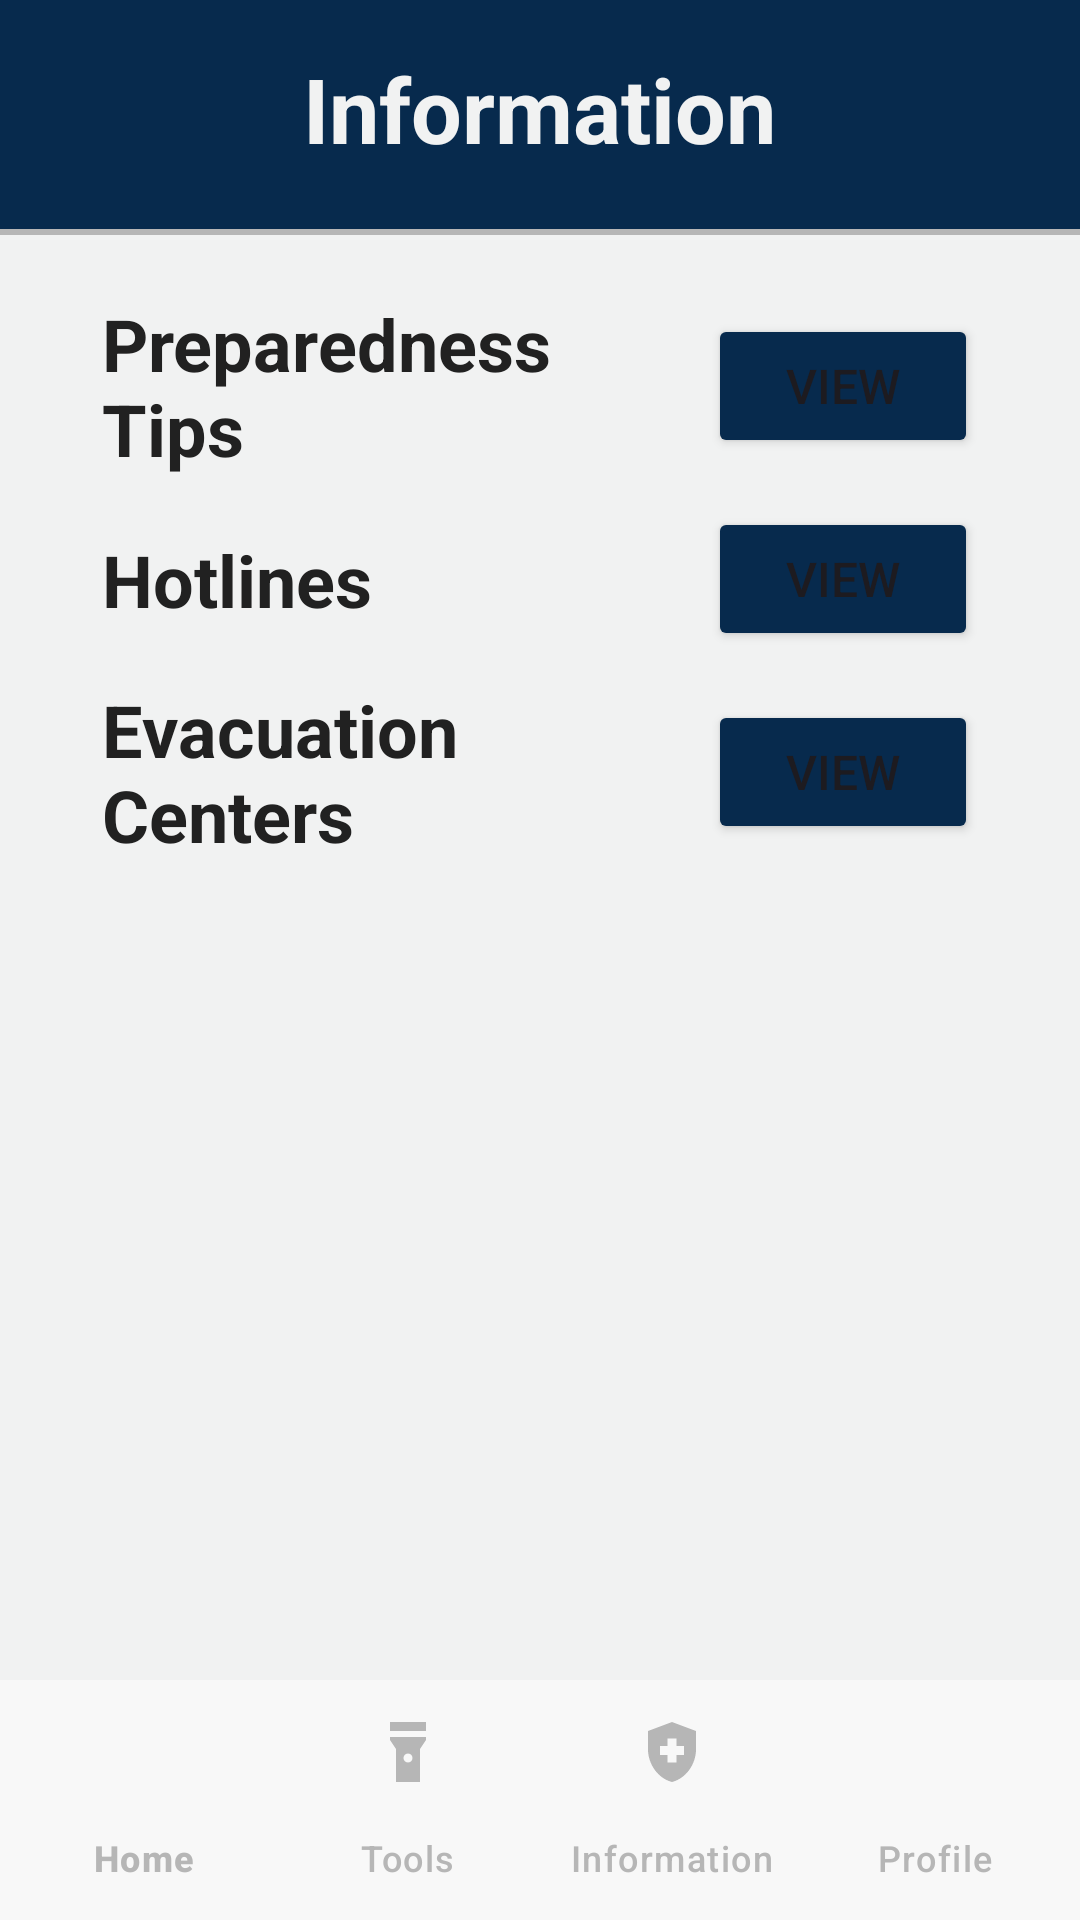

Write the Android layout XML for this screen, with the resource values it uses.
<!-- AndroidManifest.xml: application theme Theme.RescYOU -->
<!-- res/layout/activity_information.xml -->
<?xml version="1.0" encoding="utf-8"?>
<androidx.coordinatorlayout.widget.CoordinatorLayout xmlns:android="http://schemas.android.com/apk/res/android"
    xmlns:app="http://schemas.android.com/apk/res-auto"
    xmlns:tools="http://schemas.android.com/tools"
    android:layout_width="match_parent"
    android:layout_height="match_parent"
    tools:context=".Information">

    <LinearLayout
        android:layout_width="match_parent"
        android:layout_height="match_parent"
        android:orientation="vertical"
        >

        
        <LinearLayout
            android:id="@+id/header_layout"
            android:layout_width="match_parent"
            android:layout_height="wrap_content"
            android:background="@color/light_gray"
            android:gravity="center"
            android:orientation="vertical"
            android:backgroundTint="@color/navy_blue"
            android:paddingTop="16dp"

            >

            <TextView
                android:id="@+id/info_textview"
                android:layout_width="wrap_content"
                android:layout_height="wrap_content"
                android:layout_gravity="center"
                android:text="@string/info"
                android:textColor="@color/white"
                android:textSize="30sp"
                android:textStyle="bold"
                android:gravity="center"
                />
            <View
                android:layout_width="match_parent"
                android:layout_height="2dp"
                android:background="@color/darker_gray"
                android:layout_marginTop="20dp"
                />

        </LinearLayout>

        <LinearLayout
            android:layout_width="match_parent"
            android:layout_height="match_parent"
            android:orientation="vertical"
            android:paddingHorizontal="34dp"
            android:background="@color/white"

            >

            <androidx.constraintlayout.widget.ConstraintLayout
                android:id="@+id/tips_info_container"
                android:layout_width="match_parent"
                android:layout_height="wrap_content"
                android:layout_marginTop="20dp">

                <TextView
                    android:id="@+id/tips_textview"
                    android:layout_width="0dp"
                    android:layout_height="wrap_content"
                    android:text="@string/preparedness_tips"
                    android:textColor="@color/black"
                    android:textSize="24sp"
                    android:textStyle="bold"
                    app:layout_constraintBottom_toBottomOf="parent"
                    app:layout_constraintStart_toStartOf="parent"
                    app:layout_constraintTop_toTopOf="parent"
                    app:layout_constraintEnd_toStartOf="@+id/tips_button"
                    android:layout_marginRight="30dp"
                    />

                <Button
                    android:id="@+id/tips_button"
                    android:layout_width="90dp"
                    android:layout_height="wrap_content"
                    android:backgroundTint="@color/navy_blue"
                    android:text="@string/view"
                    android:textSize="16sp"
                    app:layout_constraintBottom_toBottomOf="parent"
                    app:layout_constraintEnd_toEndOf="parent"
                    app:layout_constraintTop_toTopOf="parent" />
            </androidx.constraintlayout.widget.ConstraintLayout>

            <androidx.constraintlayout.widget.ConstraintLayout
                android:id="@+id/hotlines_info_container"
                android:layout_width="match_parent"
                android:layout_height="wrap_content"
                android:layout_marginTop="10dp">

                <TextView
                    android:id="@+id/hotlines_textview"
                    android:layout_width="0dp"
                    android:layout_height="wrap_content"
                    android:text="@string/hotlines"
                    android:textColor="@color/black"
                    android:textSize="24sp"
                    android:textStyle="bold"
                    app:layout_constraintBottom_toBottomOf="parent"
                    app:layout_constraintStart_toStartOf="parent"
                    app:layout_constraintTop_toTopOf="parent"
                    app:layout_constraintEnd_toStartOf="@+id/hotlines_button"
                    android:layout_marginRight="30dp"
                    />

                <Button
                    android:id="@+id/hotlines_button"
                    android:layout_width="90dp"
                    android:layout_height="wrap_content"
                    android:backgroundTint="@color/navy_blue"
                    android:text="@string/view"
                    android:textSize="16sp"
                    app:layout_constraintBottom_toBottomOf="parent"
                    app:layout_constraintEnd_toEndOf="parent"
                    app:layout_constraintTop_toTopOf="parent"

                    />
            </androidx.constraintlayout.widget.ConstraintLayout>

            <androidx.constraintlayout.widget.ConstraintLayout
                android:id="@+id/centers_info_container"
                android:layout_width="match_parent"
                android:layout_height="wrap_content"
                android:layout_marginTop="10dp">

                <TextView
                    android:id="@+id/centers_textview"
                    android:layout_width="0dp"
                    android:layout_height="wrap_content"
                    android:text="@string/evacuation_centers"
                    android:textColor="@color/black"
                    android:textSize="24sp"
                    android:textStyle="bold"
                    app:layout_constraintBottom_toBottomOf="parent"
                    app:layout_constraintStart_toStartOf="parent"
                    app:layout_constraintTop_toTopOf="parent"
                    app:layout_constraintEnd_toStartOf="@+id/centers_button"
                    android:layout_marginRight="30dp"
                    />

                <Button
                    android:id="@+id/centers_button"
                    android:layout_width="90dp"
                    android:layout_height="wrap_content"
                    android:backgroundTint="@color/navy_blue"
                    android:text="@string/view"
                    android:textSize="16sp"
                    app:layout_constraintBottom_toBottomOf="parent"
                    app:layout_constraintEnd_toEndOf="parent"
                    app:layout_constraintTop_toTopOf="parent" />
            </androidx.constraintlayout.widget.ConstraintLayout>


        </LinearLayout>
    </LinearLayout>

    <com.google.android.material.bottomappbar.BottomAppBar
        android:id="@+id/bottom_app_bar"
        android:layout_width="match_parent"
        android:layout_height="wrap_content"
        android:layout_gravity="bottom"
        android:backgroundTint="@color/light_gray"
        app:contentInsetEnd="0dp"
        app:contentInsetLeft="0dp"
        app:contentInsetRight="0dp"
        app:contentInsetStart="0dp"
        app:fabCradleMargin="10dp"
        app:fabCradleRoundedCornerRadius="10dp"
        app:fabCradleVerticalOffset="5dp">

        <com.google.android.material.bottomnavigation.BottomNavigationView
            android:id="@+id/bottom_navView"
            android:layout_width="match_parent"
            android:layout_height="match_parent"
            android:layout_marginRight="0dp"
            android:background="@color/light_gray"
            android:visibility="visible"
            app:itemIconTint="@color/darker_gray"
            app:itemTextColor="@color/darker_gray"
            app:labelVisibilityMode="labeled"
            app:menu="@menu/bottom_nav_menu" />
    </com.google.android.material.bottomappbar.BottomAppBar>

</androidx.coordinatorlayout.widget.CoordinatorLayout>
<!-- resources referenced by this layout -->
<resources>
  <color name="black">#212121</color>
  <color name="darker_gray">#B6B6B6</color>
  <color name="light_gray">#F8F8F8</color>
  <color name="navy_blue">#072A4D</color>
  <color name="white">#F1F2F2</color>
  <string name="evacuation_centers">Evacuation Centers</string>
  <string name="hotlines">Hotlines</string>
  <string name="info">Information</string>
  <string name="preparedness_tips">Preparedness Tips</string>
  <string name="view">VIEW</string>
  <style name="Theme.RescYOU" parent="Base.Theme.RescYOU">
          <item name="colorPrimary">#B6B6B6</item>
          <item name="colorPrimaryVariant">#B6B6B6</item>
          <item name="colorOnPrimary">#E6E3E3</item>
          <item name="android:forceDarkAllowed" tools:targetApi="q">false</item>
  
  
      </style>
  <style name="Base.Theme.RescYOU" parent="Theme.Material3.DayNight.NoActionBar">
          <item name="colorPrimary">@color/colorPrimary</item>
          <item name="colorPrimaryVariant">#B6B6B6</item>
          <item name="colorOnPrimary">#E6E3E3</item>
          <item name="android:forceDarkAllowed" tools:targetApi="q">false</item>
  
      </style>
  <!-- not gathered from this repository: default colours our renderer supplied (Android Studio template values) -->
  <color name="colorPrimary">#FF6200EE</color>
</resources>
